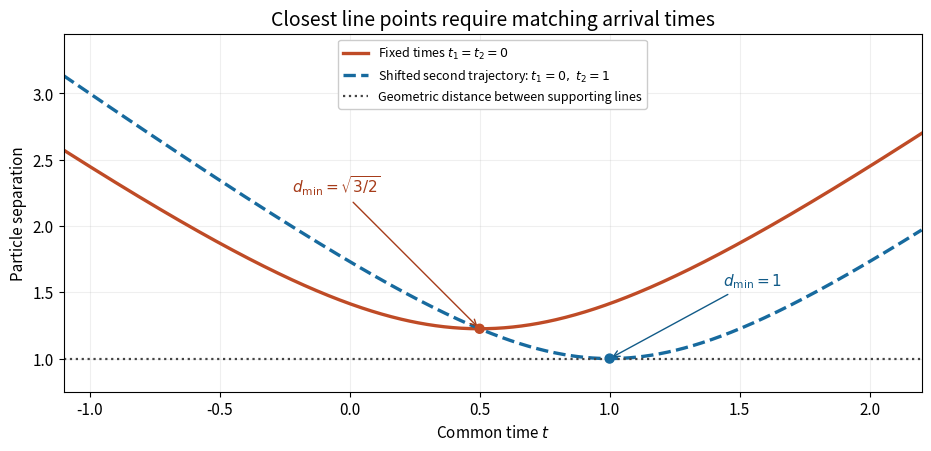

The matplotlib source for this figure: (Note: this script raises an exception after producing the figure.)
"""Compare common-time closest approach with a shifted trajectory; output to cwd."""
from pathlib import Path
import matplotlib
matplotlib.use('Agg')
import matplotlib.pyplot as plt
import numpy as np

plt.rcParams.update({'font.size': 11, 'axes.titlesize': 14, 'figure.facecolor': 'white', 'savefig.facecolor': 'white'})
t=np.linspace(-1.1,2.2,700)
fig,ax=plt.subplots(figsize=(9.2,4.4),layout='constrained')
ax.plot(t,np.sqrt(2*(t-.5)**2+1.5),color='#bf4b26',linewidth=2.4,label=r'Fixed times $t_1=t_2=0$')
ax.plot(t,np.sqrt(2*(t-1)**2+1),color='#176a9e',linewidth=2.4,linestyle='--',label=r'Shifted second trajectory: $t_1=0,\ t_2=1$')
ax.axhline(1,color='#444444',linestyle=':',linewidth=1.6,label='Geometric distance between supporting lines')
ax.scatter([.5,1],[np.sqrt(1.5),1],c=['#bf4b26','#176a9e'],s=42,zorder=4)
ax.annotate(r'$d_{\min}=\sqrt{3/2}$',xy=(.5,np.sqrt(1.5)),xytext=(-.05,2.25),color='#a63c1a',arrowprops={'arrowstyle':'->','color':'#a63c1a'},ha='center')
ax.annotate(r'$d_{\min}=1$',xy=(1,1),xytext=(1.55,1.55),color='#125b88',arrowprops={'arrowstyle':'->','color':'#125b88'},ha='center')
ax.set(xlabel='Common time $t$',ylabel='Particle separation',title='Closest line points require matching arrival times',xlim=(-1.1,2.2),ylim=(.75,3.45))
ax.grid(alpha=.2);ax.legend(loc='upper center',fontsize=9,framealpha=1)
fig.savefig(Path.cwd()/Path(__file__).with_suffix('.png').name,dpi=130,metadata={'Software':'Matplotlib'},facecolor='white',transparent=False)
plt.close(fig)
